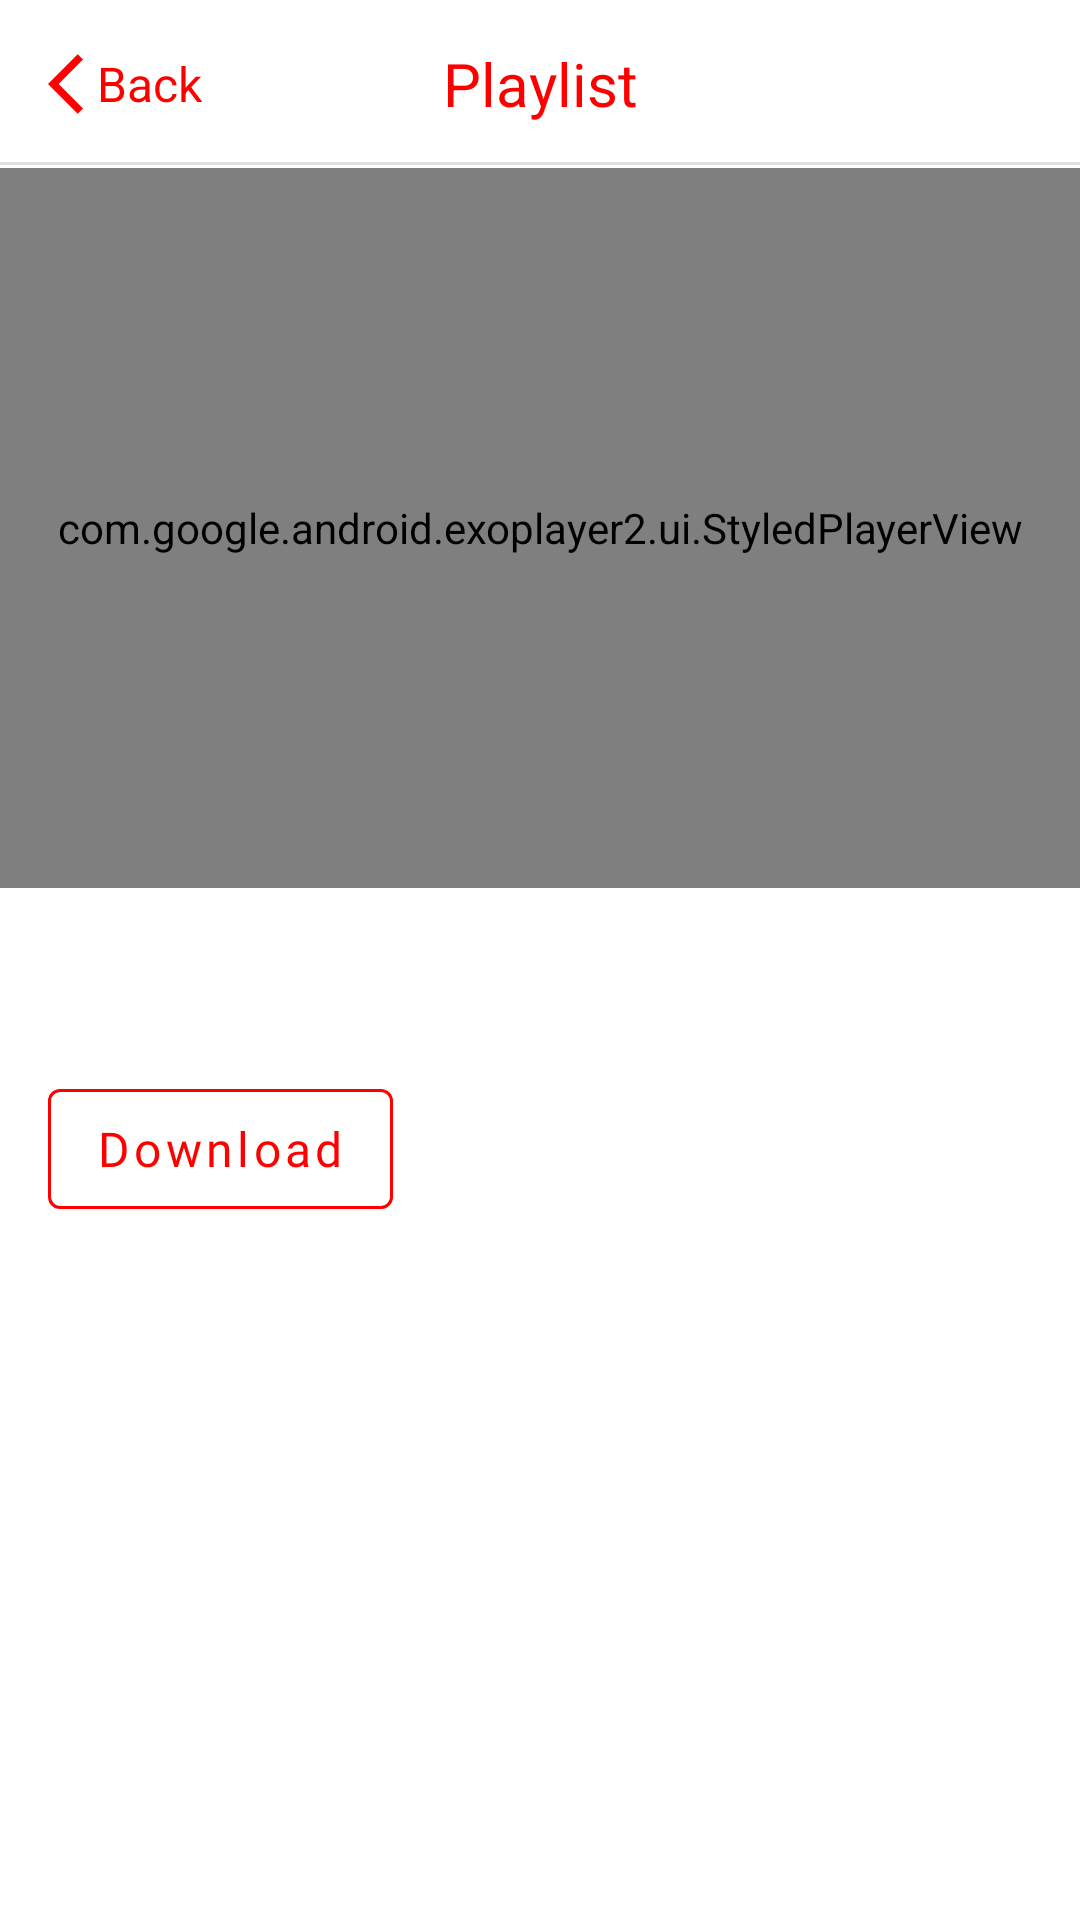

The Android layout XML behind this screen, and the referenced resources:
<!-- AndroidManifest.xml: application theme Theme.YouTubeAPI -->
<!-- res/layout/activity_video.xml -->
<?xml version="1.0" encoding="utf-8"?>
<androidx.constraintlayout.widget.ConstraintLayout xmlns:android="http://schemas.android.com/apk/res/android"
    xmlns:app="http://schemas.android.com/apk/res-auto"
    xmlns:tools="http://schemas.android.com/tools"
    xmlns:argType="http://schemas.android.com/tools"
    android:layout_width="match_parent"
    android:layout_height="match_parent"
    tools:context=".ui.video.VideoActivity">

    <include
        android:id="@+id/toolbar"
        layout="@layout/toolbar"
        app:layout_constraintTop_toTopOf="parent" />

    <ScrollView
        android:layout_width="match_parent"
        android:layout_height="0dp"
        app:layout_constraintBottom_toBottomOf="parent"
        app:layout_constraintTop_toBottomOf="@id/toolbar">

        <androidx.constraintlayout.widget.ConstraintLayout
            android:layout_width="match_parent"
            android:layout_height="wrap_content">


            <com.google.android.exoplayer2.ui.StyledPlayerView
                android:id="@+id/exo_player"
                android:layout_width="match_parent"
                android:layout_height="@dimen/layout_height_240"
                app:layout_constraintTop_toTopOf="parent"
                app:show_subtitle_button="true"
                argType:fastforward_increment="15000"
                argType:resize_mode="fixed_width"
                argType:rewind_increment="15000"
                argType:show_buffering="when_playing"
                argType:show_fastforward_button="true"
                argType:show_next_button="false"
                argType:show_previous_button="false"
                argType:show_rewind_button="true"
                argType:show_subtitle_button="true"
                argType:use_artwork="true"
                argType:use_controller="true"
                argType:use_sensor_rotation="true" />

            <TextView
                android:id="@+id/tv_video_name"
                android:layout_width="wrap_content"
                android:layout_height="wrap_content"
                android:layout_marginTop="@dimen/margin_top_24"
                android:fontFamily="@font/fjallaone_regular"
                android:paddingHorizontal="@dimen/page_padding"
                android:textAlignment="textStart"
                android:textColor="@color/text_black"
                android:textSize="20sp"
                app:layout_constraintEnd_toEndOf="parent"
                app:layout_constraintStart_toStartOf="parent"
                app:layout_constraintTop_toBottomOf="@id/exo_player"
                tools:text="@string/how_displacement" />

            <com.google.android.material.button.MaterialButton
                android:id="@+id/btn_download"
                android:layout_width="wrap_content"
                android:layout_height="40dp"
                android:layout_marginStart="@dimen/page_padding"
                android:layout_marginTop="@dimen/page_padding"
                android:backgroundTint="@color/design_default_color_on_primary"
                android:drawableEnd="@drawable/ic_download"
                android:fontFamily="@font/notosans_regular"
                android:insetTop="@dimen/inset_0"
                android:insetBottom="@dimen/inset_0"
                android:text="@string/download"
                android:textAllCaps="false"
                android:textColor="@color/you_tube_red"
                android:textSize="@dimen/text_size_desc_16"
                app:layout_constraintStart_toStartOf="parent"
                app:layout_constraintTop_toBottomOf="@+id/tv_video_name"
                app:strokeColor="@color/you_tube_red"
                app:strokeWidth="@dimen/stroke_width"
                tools:ignore="TextSizeCheck,TextContrastCheck,TouchTargetSizeCheck" />

            <TextView
                android:id="@+id/tv_description"
                android:layout_width="wrap_content"
                android:layout_height="wrap_content"
                android:layout_marginTop="@dimen/page_padding"
                android:fontFamily="@font/notosans_regular"
                android:paddingHorizontal="@dimen/page_padding"
                android:textColor="@color/text_black"
                android:textSize="@dimen/text_size_desc_16"
                app:layout_constraintBottom_toBottomOf="parent"
                app:layout_constraintEnd_toEndOf="parent"
                app:layout_constraintStart_toStartOf="parent"
                app:layout_constraintTop_toBottomOf="@id/btn_download"
                app:layout_constraintVertical_bias="0"
                tools:ignore="VisualLintLongText"
                tools:text="@string/refuge" />
        </androidx.constraintlayout.widget.ConstraintLayout>
    </ScrollView>
</androidx.constraintlayout.widget.ConstraintLayout>
<!-- res/layout/toolbar.xml (included above) -->
<?xml version="1.0" encoding="utf-8"?>
<FrameLayout xmlns:android="http://schemas.android.com/apk/res/android"
    xmlns:app="http://schemas.android.com/apk/res-auto"
    android:layout_width="match_parent"
    android:layout_height="wrap_content">

    <Toolbar
        android:layout_width="match_parent"
        android:layout_height="?attr/actionBarSize"
        android:background="@drawable/toolbar_back">

        <TextView
            android:layout_width="wrap_content"
            android:layout_height="wrap_content"
            android:layout_gravity="center"
            android:text="@string/playlist_"
            android:textColor="@color/you_tube_red"
            android:textSize="20sp" />

        <TextView
            android:id="@+id/tv_back"
            android:layout_width="wrap_content"
            android:layout_height="wrap_content"
            android:layout_gravity="center_vertical"
            android:drawablePadding="-8dp"
            android:gravity="center"
            android:text="@string/back"
            android:textColor="@color/you_tube_red"
            android:textSize="16sp"
            app:drawableStartCompat="@drawable/baseline_arrow_back_ios_24" />
    </Toolbar>
</FrameLayout>
<!-- resources referenced by this layout -->
<resources>
  <color name="text_black">#333333</color>
  <color name="you_tube_red">#FF0000</color>
  <dimen name="inset_0">0dp</dimen>
  <dimen name="layout_height_240">240dp</dimen>
  <dimen name="margin_top_24">24dp</dimen>
  <dimen name="page_padding">16dp</dimen>
  <dimen name="stroke_width">1dp</dimen>
  <dimen name="text_size_desc_16">16sp</dimen>
  <!-- drawable baseline_arrow_back_ios_24 (drawable) -->
  <vector android:autoMirrored="true" android:height="24dp"
      android:tint="@color/you_tube_red" android:viewportHeight="24"
      android:viewportWidth="24" android:width="24dp" xmlns:android="http://schemas.android.com/apk/res/android">
      <path android:fillColor="@android:color/white" android:pathData="M11.67,3.87L9.9,2.1 0,12l9.9,9.9 1.77,-1.77L3.54,12z"/>
  </vector>
  <!-- drawable toolbar_back (drawable) -->
  <?xml version="1.0" encoding="utf-8"?>
  <layer-list xmlns:android="http://schemas.android.com/apk/res/android">
      <item android:top="-4dp" android:bottom="1dp" android:end="-4dp" android:start="-4dp">
          <shape android:shape="rectangle">
              <stroke android:width="1dp" android:color="@color/stroke"/>
          </shape>
      </item>
  </layer-list>
  <string name="back">Back</string>
  <string name="download">Download</string>
  <string name="how_displacement">HOW DISPLACEMENT INSTABILITY &amp; UNCERTAINTY AFFECT CHILDREN</string>
  <string name="playlist_">Playlist</string>
  <string name="refuge">Refugee children often have suffered many losses and because of that, they are grieving these losses they\'re grieving the loss of their home, the loss of the life they knew, the places where they were used to be and that they loved to go. The loss of their friends, and certainly the loss of their family members and loved ones. So naturally they\'re going to have sadness.</string>
  <style name="Theme.YouTubeAPI" parent="Theme.MaterialComponents.DayNight.NoActionBar">
          
          <item name="colorPrimary">@color/purple_500</item>
          <item name="colorPrimaryVariant">@color/purple_700</item>
          <item name="colorOnPrimary">@color/white</item>
          
          <item name="colorSecondary">@color/teal_200</item>
          <item name="colorSecondaryVariant">@color/teal_700</item>
          <item name="colorOnSecondary">@color/black</item>
          
          <item name="android:statusBarColor">?attr/colorOnPrimary</item>
          <item name="android:windowLightStatusBar" tools:targetApi="31">true</item>
      </style>
  <color name="stroke">#E1E1E1</color>
  <color name="purple_500">#FF6200EE</color>
  <color name="purple_700">#FF3700B3</color>
  <color name="white">#FFFFFFFF</color>
  <color name="teal_200">#FF03DAC5</color>
  <color name="teal_700">#FF018786</color>
  <color name="black">#FF000000</color>
</resources>
